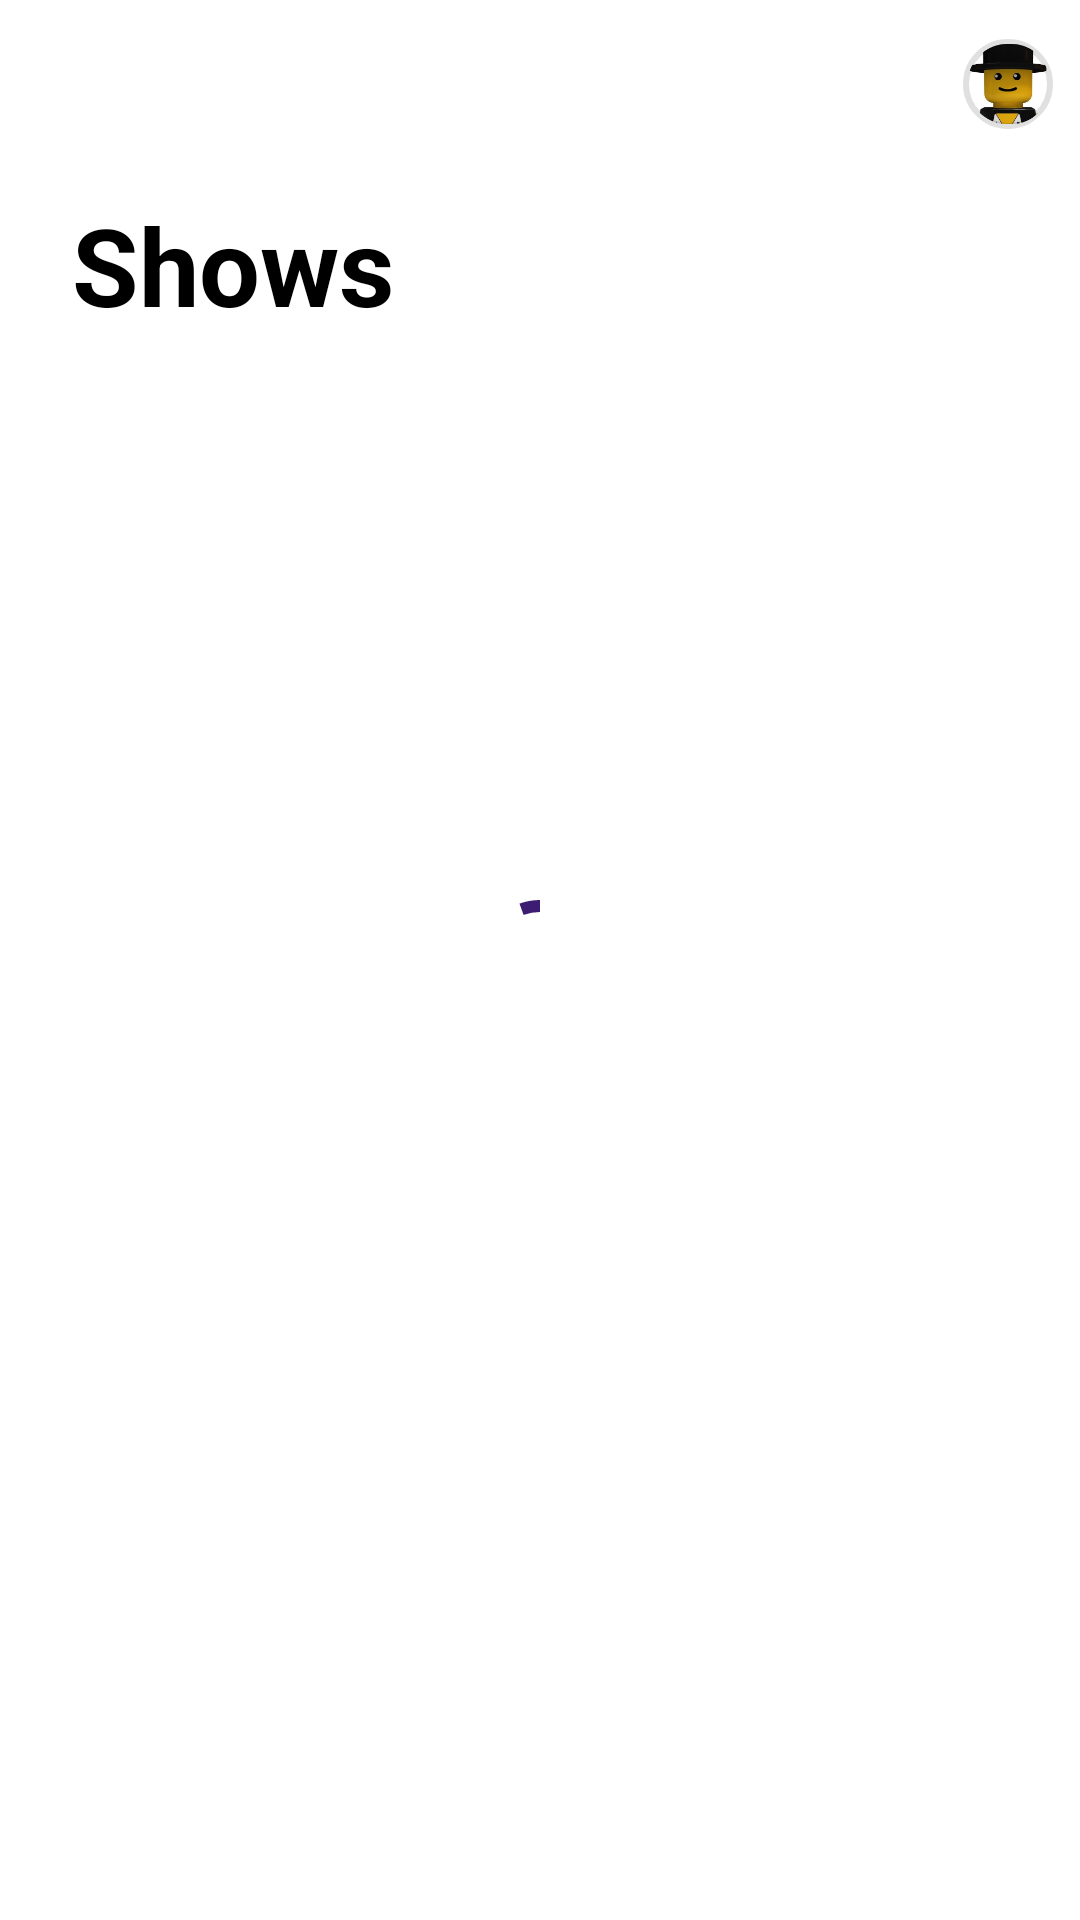

Reconstruct the res/layout file that produces this screen, plus the resources it refers to.
<!-- AndroidManifest.xml: application theme Theme.ShowsAsim -->
<!-- res/layout/fragment_shows.xml -->
<?xml version="1.0" encoding="utf-8"?>
<androidx.constraintlayout.widget.ConstraintLayout
    xmlns:android="http://schemas.android.com/apk/res/android"
    xmlns:app="http://schemas.android.com/apk/res-auto"
    xmlns:tools="http://schemas.android.com/tools"
    android:layout_width="match_parent"
    android:layout_height="match_parent" >

    <com.google.android.material.progressindicator.CircularProgressIndicator
        android:id="@+id/progressIndicator"
        android:layout_width="wrap_content"
        android:indeterminate="true"
        app:indicatorColor="@color/purple_background"
        app:layout_constraintStart_toStartOf="parent"
        app:layout_constraintEnd_toEndOf="parent"
        app:layout_constraintTop_toTopOf="parent"
        app:layout_constraintBottom_toBottomOf="parent"
        android:layout_height="wrap_content"/>

    <com.google.android.material.appbar.MaterialToolbar
        android:id="@+id/toolbarShows"
        android:layout_width="@dimen/spacing_0"
        app:layout_constraintStart_toStartOf="parent"
        app:menu="@menu/shows_menu"
        app:layout_constraintEnd_toEndOf="parent"
        app:layout_constraintTop_toTopOf="parent"
        android:layout_height="wrap_content"/>

    <TextView
        android:id="@+id/tvShows"
        android:layout_width="@dimen/spacing_0"
        android:layout_height="wrap_content"
        android:layout_marginTop="@dimen/spacing_64"
        android:layout_marginStart="@dimen/spacing_24"
        android:text="@string/shows"
        android:textColor="@color/black"
        android:textStyle="bold"
        android:textSize="@dimen/text_size_36sp"
        app:layout_constraintStart_toStartOf="parent"
        app:layout_constraintTop_toTopOf="parent"/>

    <androidx.recyclerview.widget.RecyclerView
        android:id="@+id/rvShows"
        app:layoutManager="androidx.recyclerview.widget.LinearLayoutManager"
        android:orientation="vertical"
        android:layout_width="@dimen/spacing_0"
        android:layout_height="@dimen/spacing_0"
        android:layout_marginTop="@dimen/spacing_40"
        android:layout_marginBottom="@dimen/spacing_24"
        app:layout_constraintBottom_toBottomOf="parent"
        app:layout_constraintEnd_toEndOf="parent"
        app:layout_constraintStart_toStartOf="parent"
        app:layout_constraintTop_toBottomOf="@id/tvShows"/>

    <ImageView
        android:id="@+id/ivEmptyState"
        android:layout_width="wrap_content"
        android:layout_height="wrap_content"
        android:layout_marginTop="@dimen/spacing_240"
        android:contentDescription="@string/no_shows_image"
        android:src="@drawable/ic_shows_empty_state"
        app:layout_constraintEnd_toEndOf="parent"
        app:layout_constraintStart_toStartOf="parent"
        app:layout_constraintTop_toBottomOf="@id/tvShows"/>

    <TextView
        android:id="@+id/tvEmptyState"
        android:layout_width="wrap_content"
        android:layout_height="wrap_content"
        android:layout_marginTop="@dimen/spacing_24"
        android:textSize="@dimen/text_size_16sp"
        android:text="@string/empty_shows_statement"
        app:layout_constraintEnd_toEndOf="parent"
        app:layout_constraintStart_toStartOf="parent"
        app:layout_constraintTop_toBottomOf="@id/ivEmptyState"/>

    <androidx.constraintlayout.widget.Group
        android:id="@+id/groupEmptyState"
        android:layout_width="wrap_content"
        android:layout_height="wrap_content"
        android:visibility="invisible"
        app:constraint_referenced_ids="ivEmptyState, tvEmptyState"/>

    <androidx.constraintlayout.widget.Group
        android:id="@+id/groupFullState"
        android:layout_width="wrap_content"
        android:layout_height="wrap_content"
        android:visibility="visible"
        app:constraint_referenced_ids="rvShows"/>
</androidx.constraintlayout.widget.ConstraintLayout>
<!-- resources referenced by this layout -->
<resources>
  <color name="black">#FF000000</color>
  <color name="purple_background">#3D1D72</color>
  <dimen name="spacing_0">0dp</dimen>
  <dimen name="spacing_24">24dp</dimen>
  <dimen name="spacing_240">240dp</dimen>
  <dimen name="spacing_40">40dp</dimen>
  <dimen name="spacing_64">64dp</dimen>
  <dimen name="text_size_16sp">16sp</dimen>
  <dimen name="text_size_36sp">36sp</dimen>
  <string name="empty_shows_statement">Your shows are not showing. Get it?</string>
  <string name="no_shows_image">No shows image</string>
  <string name="shows">Shows</string>
  <style name="Theme.ShowsAsim" parent="Theme.MaterialComponents.DayNight.NoActionBar">
          
          <item name="colorPrimary">@color/purple_background</item>
          <item name="colorPrimaryVariant">@color/purple_700</item>
          <item name="colorOnPrimary">@color/white</item>
          
          <item name="colorSecondary">@color/teal_200</item>
          <item name="colorSecondaryVariant">@color/teal_700</item>
          <item name="colorOnSecondary">@color/black</item>
          
          <item name="android:statusBarColor" tools:targetApi="l">?attr/colorPrimaryVariant</item>
          
      </style>
  <color name="purple_700">#FF3700B3</color>
  <color name="white">#FFFFFFFF</color>
  <color name="teal_200">#FF03DAC5</color>
  <color name="teal_700">#FF018786</color>
</resources>
